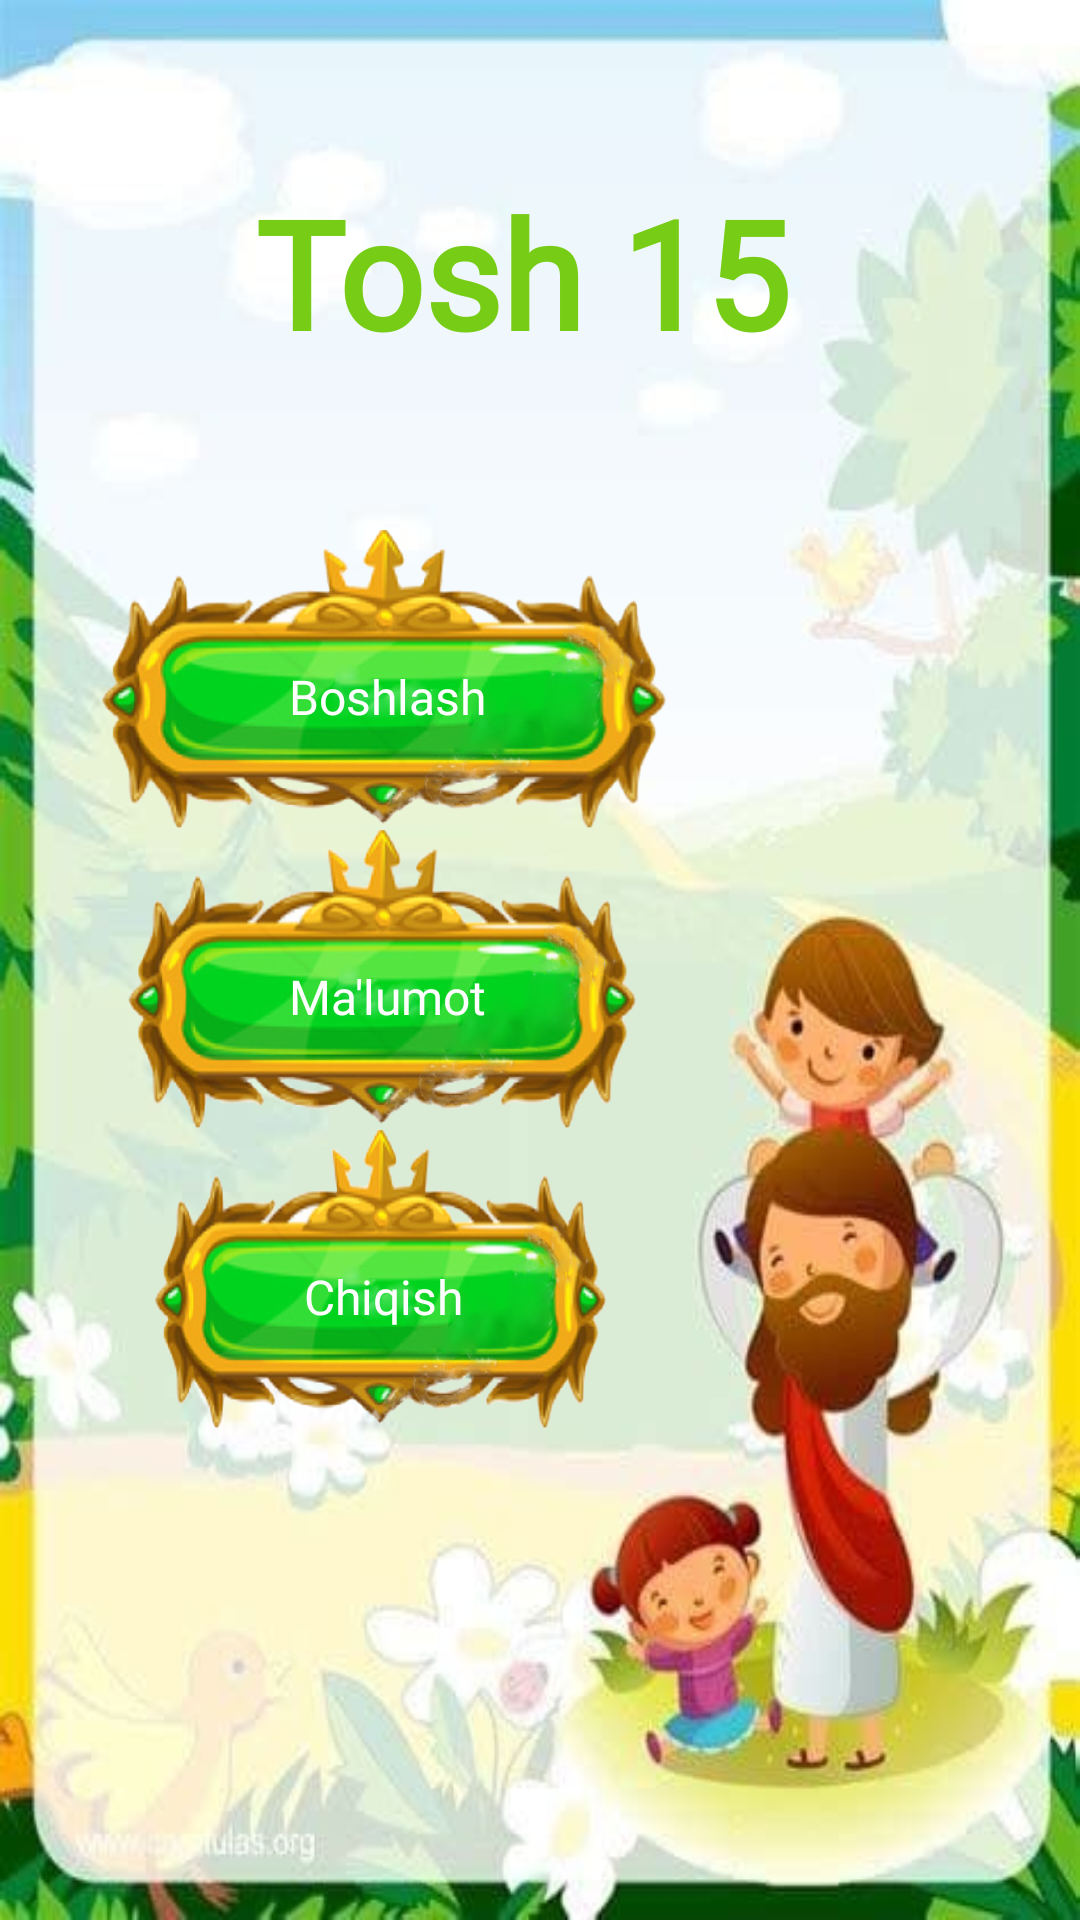

Android layout source for this screen:
<!-- AndroidManifest.xml: application theme Theme.Puzzle15_v1 -->
<!-- res/layout/activity_main.xml -->
<?xml version="1.0" encoding="utf-8"?>
<androidx.constraintlayout.widget.ConstraintLayout xmlns:android="http://schemas.android.com/apk/res/android"
    xmlns:app="http://schemas.android.com/apk/res-auto"
    xmlns:tools="http://schemas.android.com/tools"
    android:layout_width="match_parent"
    android:layout_height="match_parent"
    tools:context=".MainActivity2">

    <TextView
        android:layout_width="wrap_content"
        android:layout_height="wrap_content"
        android:elevation="2dp"
        android:fontFamily="@font/font2"
        android:text="Tosh 15 "
        android:textColor="#77CC15"
        android:textSize="50sp"
        android:textStyle="bold"
        app:layout_constraintBottom_toBottomOf="@+id/imageView"
        app:layout_constraintEnd_toEndOf="parent"
        app:layout_constraintStart_toStartOf="parent"
        app:layout_constraintTop_toTopOf="parent"
        app:layout_constraintVertical_bias="0.100000024" />

    <ImageView

        android:id="@+id/imageView"
        android:layout_width="match_parent"
        android:layout_height="match_parent"
        android:scaleType="fitXY"
        android:src="@drawable/rasm1"
        app:layout_constraintBottom_toBottomOf="parent"
        app:layout_constraintEnd_toEndOf="parent"
        app:layout_constraintLeft_toLeftOf="parent"
        app:layout_constraintRight_toRightOf="parent"
        app:layout_constraintStart_toStartOf="parent"
        app:layout_constraintTop_toTopOf="parent"
        app:layout_constraintVertical_bias="0.0" />

    <ImageView
        android:id="@+id/imageView2"
        android:layout_width="200dp"
        android:layout_height="100dp"
        android:clickable="true"
       android:background="@drawable/back_play"
        app:layout_constraintBottom_toTopOf="@+id/imageView3"
        app:layout_constraintEnd_toEndOf="parent"
        app:layout_constraintHorizontal_bias="0.14"
        app:layout_constraintLeft_toLeftOf="parent"
        app:layout_constraintRight_toRightOf="parent"
        app:layout_constraintStart_toStartOf="parent"
        app:layout_constraintTop_toTopOf="parent"
        app:layout_constraintVertical_bias="0.52"
        app:layout_constraintVertical_chainStyle="packed" />

    <ImageView
        android:id="@+id/imageView3"
        android:layout_width="180dp"
        android:layout_height="100dp"
        android:background="@drawable/back_play"
        app:layout_constraintBottom_toTopOf="@+id/imageView4"
        android:clickable="true"
        app:layout_constraintEnd_toEndOf="@+id/imageView2"
        app:layout_constraintLeft_toLeftOf="parent"
        app:layout_constraintRight_toRightOf="parent"
        app:layout_constraintStart_toStartOf="@+id/imageView2"
        app:layout_constraintTop_toBottomOf="@id/imageView2"
        app:layout_constraintVertical_bias="1.0" />

    <ImageView
        android:id="@+id/imageView4"
        android:layout_width="160dp"
        android:clickable="true"
        android:layout_height="100dp"
        android:background="@drawable/back_play"
        app:layout_constraintBottom_toBottomOf="parent"
        app:layout_constraintEnd_toEndOf="@+id/imageView3"
        app:layout_constraintStart_toStartOf="@+id/imageView3"
        app:layout_constraintTop_toBottomOf="@id/imageView3"
        app:layout_constraintVertical_bias="0.51" />

    <TextView
        android:id="@+id/textView7"
        android:layout_width="wrap_content"
        android:layout_height="wrap_content"
        android:fontFamily="@font/font2"
        android:text="Boshlash"
        android:textColor="@color/white"
        android:textSize="16sp"
        app:layout_constraintBottom_toBottomOf="@+id/imageView2"
        app:layout_constraintEnd_toEndOf="@+id/imageView2"
        app:layout_constraintHorizontal_bias="0.55"
        app:layout_constraintStart_toStartOf="@+id/imageView2"
        app:layout_constraintTop_toTopOf="@+id/imageView2"
        app:layout_constraintVertical_bias="0.57" />

    <TextView
        android:layout_width="wrap_content"
        android:layout_height="wrap_content"
        android:fontFamily="@font/font2"
        android:text="Ma'lumot"
        android:textColor="@color/white"
        android:textSize="16sp"
        app:layout_constraintBottom_toBottomOf="@+id/imageView3"
        app:layout_constraintEnd_toEndOf="@+id/imageView3"
        app:layout_constraintHorizontal_bias="0.56"
        app:layout_constraintStart_toStartOf="@+id/imageView3"
        app:layout_constraintTop_toBottomOf="@+id/imageView2"
        app:layout_constraintVertical_bias="0.57" />

    <TextView
        android:layout_width="wrap_content"
        android:layout_height="wrap_content"
        android:fontFamily="@font/font2"
        android:text="Chiqish"
        android:textColor="@color/white"
        android:textSize="16sp"
        app:layout_constraintBottom_toBottomOf="@+id/imageView4"
        app:layout_constraintEnd_toEndOf="@+id/imageView4"
        app:layout_constraintHorizontal_bias="0.55"
        app:layout_constraintStart_toStartOf="@+id/imageView4"
        app:layout_constraintTop_toBottomOf="@+id/imageView3"
        app:layout_constraintVertical_bias="0.57" />
</androidx.constraintlayout.widget.ConstraintLayout>
<!-- resources referenced by this layout -->
<resources>
  <color name="white">#FFFFFFFF</color>
  <!-- drawable back_play (drawable) -->
  <?xml version="1.0" encoding="utf-8"?>
  <selector xmlns:android="http://schemas.android.com/apk/res/android">
  <item android:state_pressed="true" android:drawable="@drawable/play2"/>
  <item android:drawable="@drawable/play2_1"/>
  </selector>
  <!-- drawable rasm1: jpg bitmap (drawable, 26082 bytes) -->
  <style name="Theme.Puzzle15_v1" parent="Theme.MaterialComponents.DayNight.DarkActionBar">
          
          <item name="colorPrimary">@color/purple_500</item>
          <item name="colorPrimaryVariant">@color/purple_700</item>
          <item name="colorOnPrimary">@color/white</item>
          
          <item name="colorSecondary">@color/teal_200</item>
          <item name="colorSecondaryVariant">@color/teal_700</item>
          <item name="colorOnSecondary">@color/black</item>
          
          <item name="android:statusBarColor" tools:targetApi="lollipop">#85C9EF</item>
          
      </style>
  <!-- drawable play2: png bitmap (drawable, 118805 bytes) -->
  <!-- drawable play2_1: png bitmap (drawable, 115447 bytes) -->
  <color name="purple_500">#FF6200EE</color>
  <color name="purple_700">#FF3700B3</color>
  <color name="teal_200">#FF03DAC5</color>
  <color name="teal_700">#FF018786</color>
  <color name="black">#FF000000</color>
</resources>
